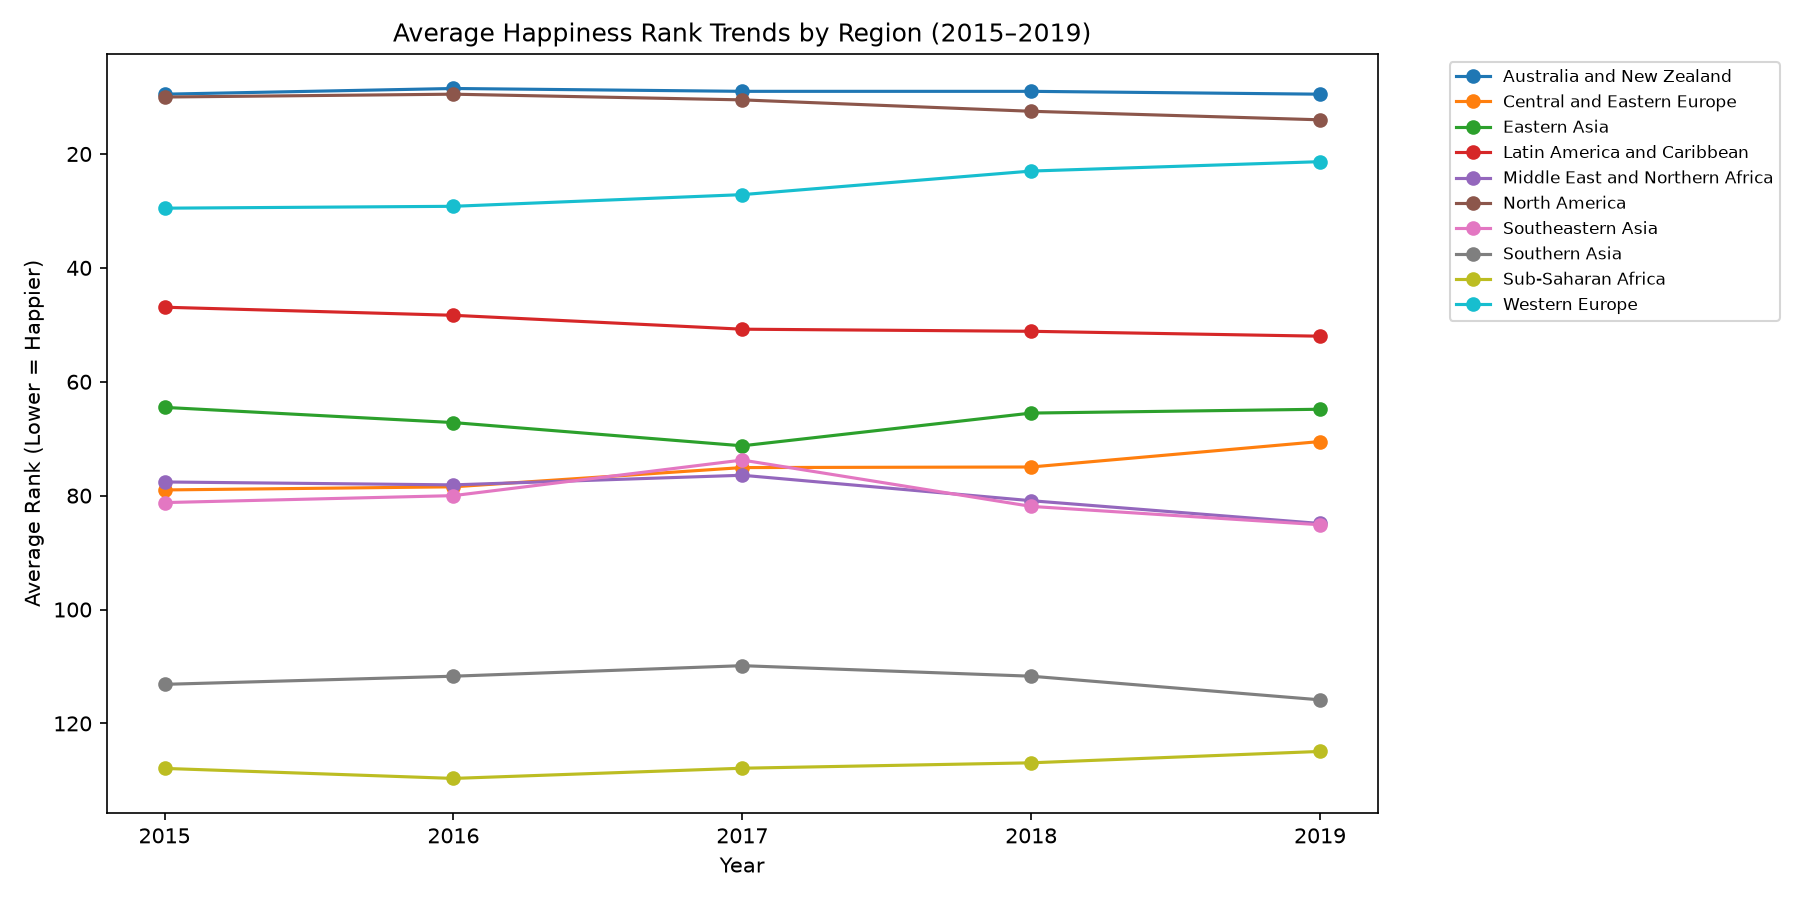

Data behind this chart, as committed beside it:
Region, 2015, 2016, 2017, 2018, 2019, Overall_Avg_Rank
Australia and New Zealand, 9.5, 8.5, 9.0, 9.0, 9.5, 9.1
North America, 10.0, 9.5, 10.5, 12.5, 14.0, 11.3
Western Europe, 29.52, 29.19, 27.14, 23.0, 21.35, 26.04
Latin America and Caribbean, 46.91, 48.33, 50.77, 51.14, 52.0, 49.83
Eastern Asia, 64.5, 67.17, 71.25, 65.5, 64.83, 66.65
Central and Eastern Europe, 79.0, 78.45, 75.07, 74.97, 70.5, 75.6
Middle East and Northern Africa, 77.6, 78.11, 76.42, 80.89, 84.89, 79.58
Southeastern Asia, 81.22, 80.0, 73.75, 81.89, 85.11, 80.39
Southern Asia, 113.1, 111.7, 109.9, 111.7, 115.9, 112.5
Sub-Saharan Africa, 127.9, 129.7, 127.9, 126.9, 124.9, 127.5
